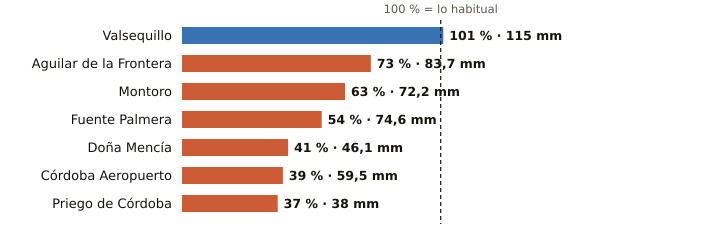

The file beside this chart, header and first rows:
estacion, provincia, indicativo, mm_otono, referencia_mm, pct, periodo_referencia, hasta, hora
Valsequillo, Córdoba, 4263X, 115.0, 113.7, 101, 2008-2025, 2026-11-12, 8
Aguilar de la Frontera, Córdoba, 5624X, 83.7, 114.1, 73, 2006-2025, 2026-11-12, 8
Montoro, Córdoba, 5361X, 72.2, 114.0, 63, 2008-2025, 2026-11-12, 8
Fuente Palmera, Córdoba, 5470, 74.6, 138.4, 54, 2009-2025, 2026-11-12, 8
Doña Mencía, Córdoba, 5427X, 46.1, 112.0, 41, 1991-2020, 2026-11-12, 9
Córdoba Aeropuerto, Córdoba, 5402, 59.5, 154.0, 39, 1991-2020, 2026-11-12, 9
Priego de Córdoba, Córdoba, 5412X, 38.0, 101.5, 37, 2008-2023, 2026-11-12, 9
